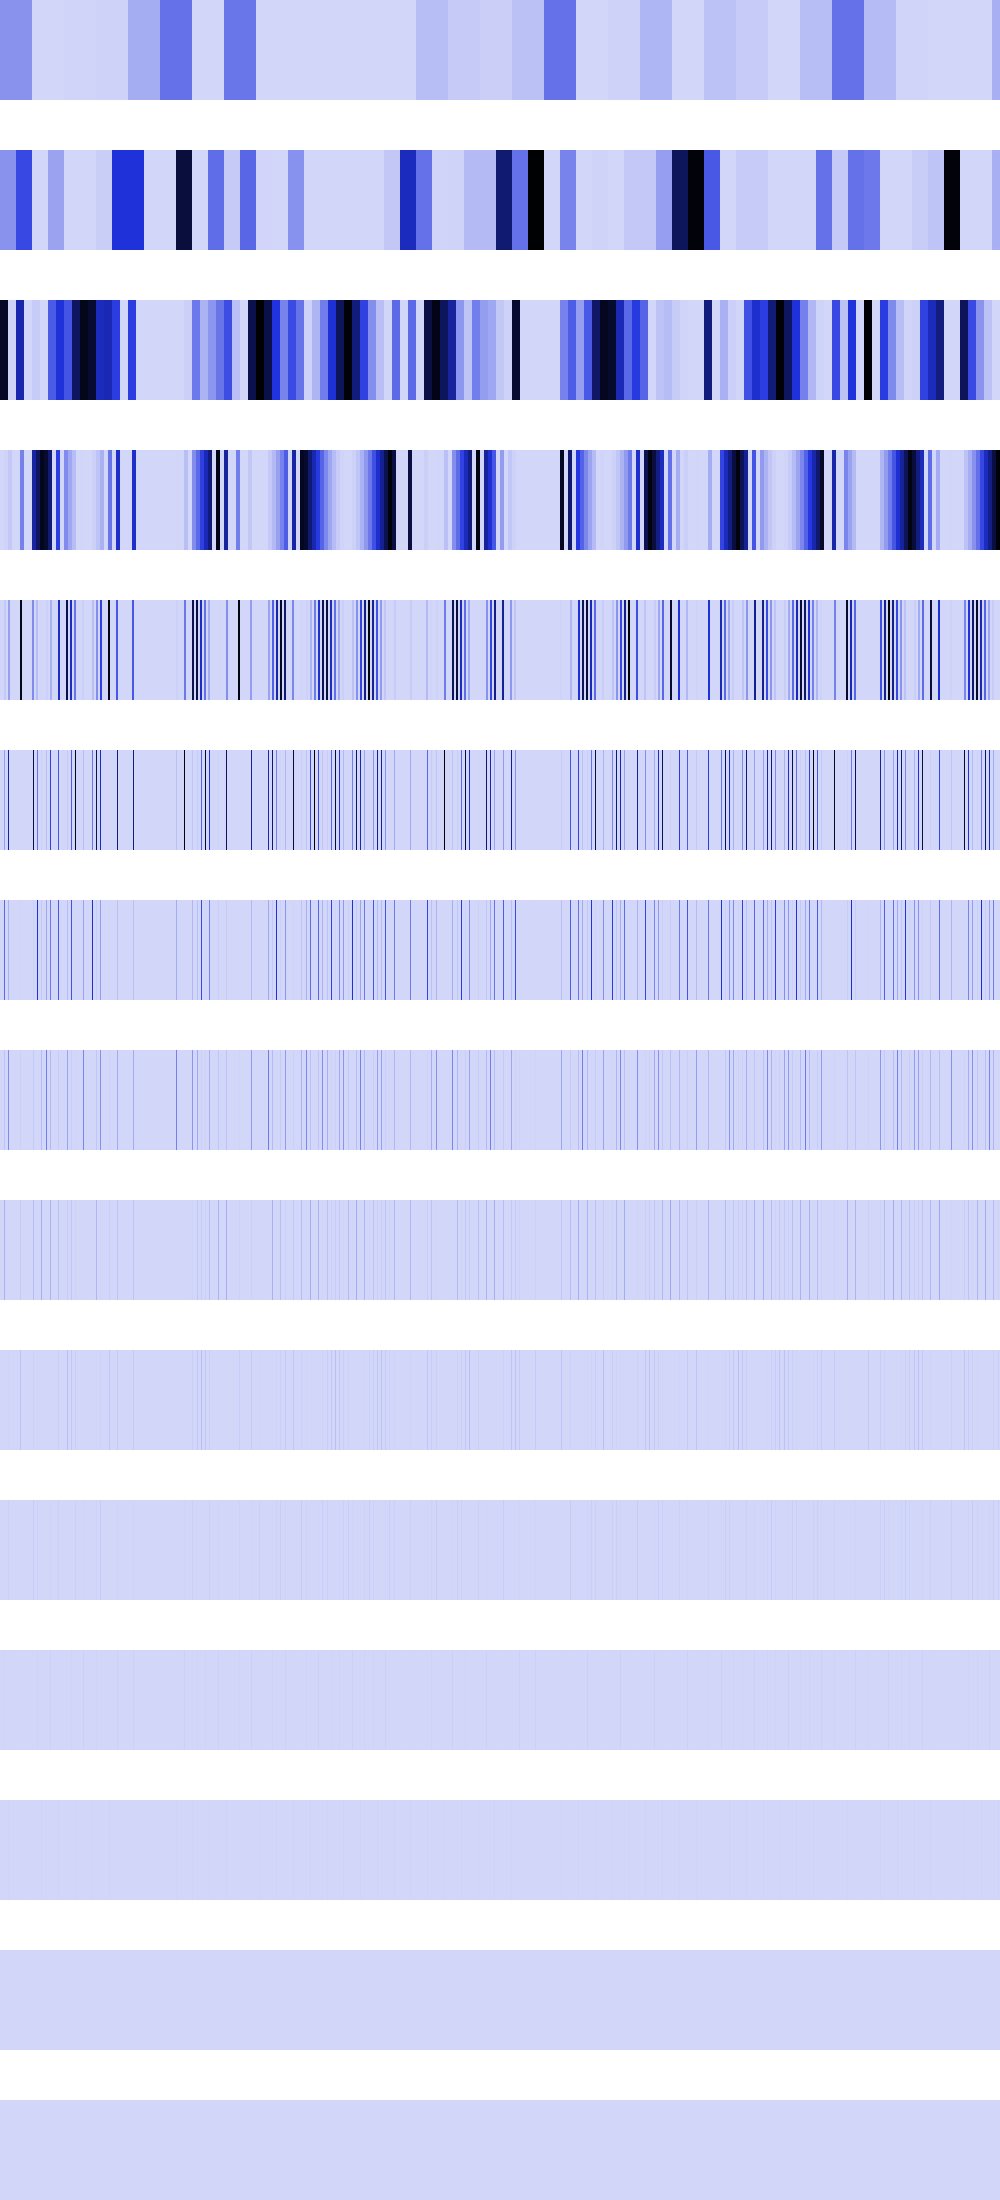

The data file committed next to this chart (first rows):
196225824, 196225824, 196225824, 196225824, 196225824, 196225824, 196225824, 196225824, 196225824, 196225824, 196225824, 196225824, 196225824, 196225824, 196225824, 196225824, 196225824, 196225824, 196225824, 196225824, 196225824, 196225824, 196225824, 196225824
196225824, 196225824, 196225824, 196225824, 196225824, 196225824, 196225824, 196225824, 196225824, 196225824, 196225824, 196225824, 196225824, 196225824, 196225824, 196225824, 413882496, 413882496, 413882496, 413882496, 413882496, 413882496, 413882496, 413882496
972436992, 972436992, 972436992, 972436992, 972436992, 972436992, 972436992, 972436992, 10036224, 10036224, 10036224, 10036224, 10036224, 10036224, 10036224, 10036224, 617420032, 617420032, 617420032, 617420032, 617420032, 617420032, 617420032, 617420032
0, 0, 0, 0, 10036224, 10036224, 10036224, 10036224, 40144896, 40144896, 40144896, 40144896, 0, 0, 0, 0, 0, 0, 0, 0, 250904656, 250904656, 250904656, 250904656
0, 0, 0, 0, 40144896, 40144896, 0, 0, 160579584, 160579584, 0, 0, 0, 0, 0, 0, 0, 0, 0, 0, 1003618624, 1003618624, 0, 0
0, 0, 0, 0, 160579584, 0, 0, 0, 642318336, 0, 0, 0, 0, 0, 0, 0, 0, 0, 0, 0, 4734976, 0, 0, 0
0, 0, 0, 0, 321159168, 0, 0, 0, 110231552, 0, 0, 0, 0, 0, 0, 0, 0, 0, 0, 0, 9469952, 0, 0, 0
0, 0, 0, 0, 55115776, 0, 0, 0, 220463104, 0, 0, 0, 0, 0, 0, 0, 0, 0, 0, 0, 18939904, 0, 0, 0
0, 0, 0, 0, 110231552, 0, 0, 0, 4718592, 0, 0, 0, 0, 0, 0, 0, 0, 0, 0, 0, 37879808, 0, 0, 0
0, 0, 0, 0, 2359296, 0, 0, 0, 9437184, 0, 0, 0, 0, 0, 0, 0, 0, 0, 0, 0, 58982400, 0, 0, 0
0, 0, 0, 0, 4718592, 0, 0, 0, 18874368, 0, 0, 0, 0, 0, 0, 0, 0, 0, 0, 0, 524288, 0, 0, 0
0, 0, 0, 0, 9437184, 0, 0, 0, 4194304, 0, 0, 0, 0, 0, 0, 0, 0, 0, 0, 0, 1048576, 0, 0, 0
0, 0, 0, 0, 2097152, 0, 0, 0, 8388608, 0, 0, 0, 0, 0, 0, 0, 0, 0, 0, 0, 2097152, 0, 0, 0
0, 0, 0, 0, 4194304, 0, 0, 0, 0, 0, 0, 0, 0, 0, 0, 0, 0, 0, 0, 0, 4194304, 0, 0, 0
0, 0, 0, 0, 0, 0, 0, 0, 0, 0, 0, 0, 0, 0, 0, 0, 0, 0, 0, 0, 0, 0, 0, 0
